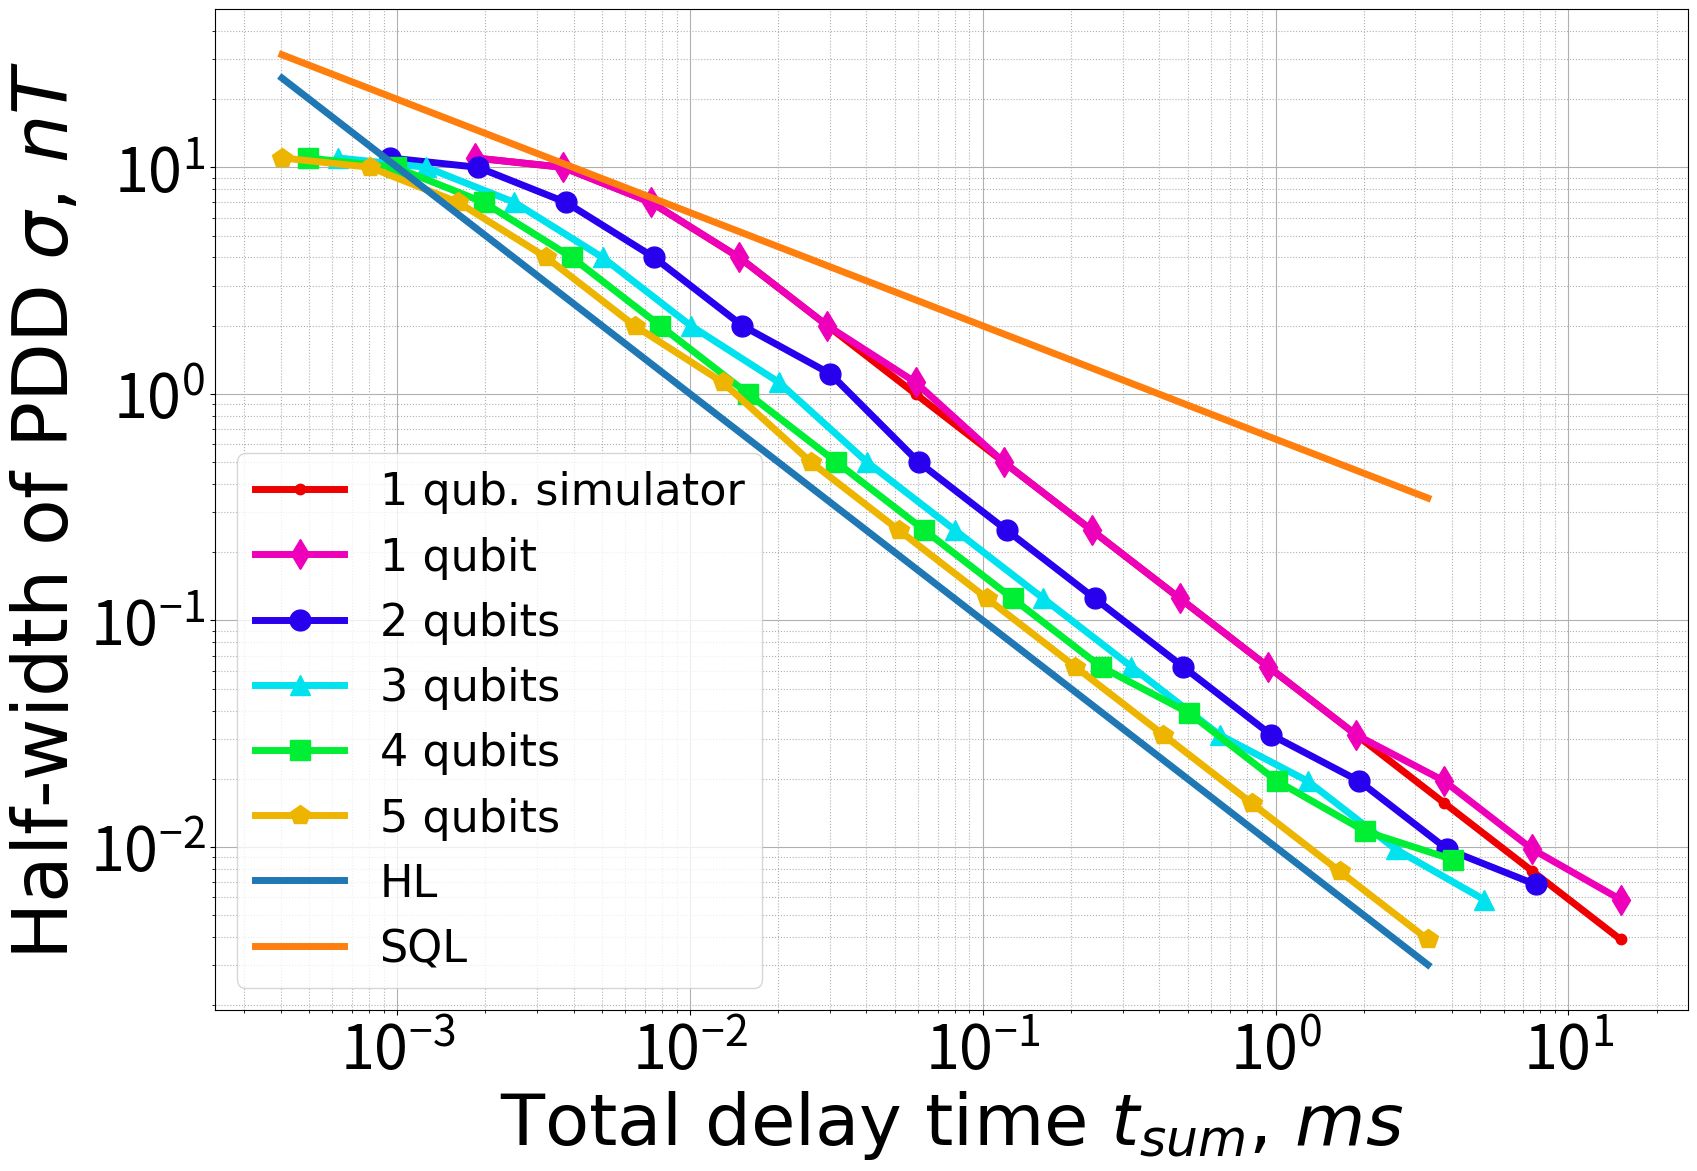

The matplotlib source for this figure:
import matplotlib.pyplot as plt
import math
import numpy as np
from matplotlib import font_manager


def preparing_figure(fig_title, x_label, y_label):
    fig, ax = plt.subplots()
    font = {'fontname': 'Times New Roman'}
    #ax.set_title(fig_title, **font, fontsize=30)

    # Подписи:
    ax.set_xlabel(x_label, **font, fontsize=52)
    ax.set_ylabel(y_label, **font, fontsize=55)
    plt.tick_params(axis='both', which='major', labelsize=44)

    # Сетка:
    ax.minorticks_on()
    ax.grid(which='major', axis='both')
    ax.grid(which='minor', axis='both', linestyle=':')

    fig.set_figheight(13)
    fig.set_figwidth(19)

    # Оси:
    #plt.yscale('log')
    #plt.xscale('log')

    # Легенда:
    # matplotlib.rcParams["legend.framealpha"] = 1
    return fig, ax


dependence = 'time of k-th step $t_{k}$, $\mu s$'

title = 'a)'
x_label = r'Total delay time $t_{sum}$, $ms$'
y_label = r'Half-width of PDD $\sigma$, $nT$'
fig, ax = preparing_figure(title, x_label, y_label)
p = 0
approx = False


noiseless_sigma = {1.8396787012671877e-06: 11, 3.6793574025343754e-06: 10, 7.358714805068751e-06: 7, 1.4717429610137502e-05: 4.0, 2.9434859220275004e-05: 2.0, 5.886971844055001e-05: 1.0, 0.00011773943688110001: 0.5, 0.00023547887376220003: 0.25, 0.00047095774752440006: 0.125, 0.0009419154950488001: 0.0625, 0.0018838309900976002: 0.03125, 0.0037676619801952005: 0.015625, 0.007535323960390401: 0.0078125, 0.015070647920780802: 0.00390625}
single_qubit_sigma = {1.8396787012671877e-06: 11.0, 3.6793574025343754e-06: 10.0, 7.358714805068751e-06: 7.0, 1.4717429610137502e-05: 4.0, 2.9434859220275004e-05: 2.0, 5.886971844055001e-05: 1.125, 0.00011773943688110001: 0.5, 0.00023547887376220003: 0.25, 0.00047095774752440006: 0.125, 0.0009419154950488001: 0.0625, 0.0018838309900976002: 0.03125, 0.0037676619801952005: 0.01953125, 0.007535323960390401: 0.009765625, 0.015070647920780802: 0.005859375}
q2_sigma = {9.422744567466083e-07: 11.0, 1.8845489134932167e-06: 10.0, 3.7690978269864334e-06: 7.0, 7.538195653972867e-06: 4.0, 1.5076391307945734e-05: 2.0, 3.0152782615891467e-05: 1.225, 6.0305565231782934e-05: 0.5, 0.00012061113046356587: 0.25, 0.00024122226092713174: 0.125, 0.0004824445218542635: 0.0625, 0.000964889043708527: 0.03125, 0.001929778087417054: 0.01953125, 0.003859556174834108: 0.009765625, 0.007719112349668216: 0.0068359375}
q3_sigma = {6.281829711644055e-07: 11.0, 1.256365942328811e-06: 10.0, 2.512731884657622e-06: 7.0, 5.025463769315244e-06: 4.0, 1.0050927538630488e-05: 2.0, 2.0101855077260977e-05: 1.125, 4.0203710154521954e-05: 0.5, 8.040742030904391e-05: 0.25, 0.00016081484061808782: 0.125, 0.00032162968123617563: 0.0625, 0.0006432593624723513: 0.03125, 0.0012865187249447025: 0.01953125, 0.002573037449889405: 0.009765625, 0.00514607489977881: 0.005859375}
q4_sigma = {4.935723344863186e-07: 11.0, 9.871446689726372e-07: 10.0, 1.9742893379452744e-06: 7.0, 3.948578675890549e-06: 4.0, 7.897157351781098e-06: 2.0, 1.5794314703562195e-05: 1.0, 3.158862940712439e-05: 0.5, 6.317725881424878e-05: 0.25, 0.00012635451762849756: 0.125, 0.00025270903525699513: 0.0625, 0.0005054180705139903: 0.0390625, 0.0010108361410279805: 0.01953125, 0.002021672282055961: 0.01171875, 0.004043344564111922: 0.0087890625}
q5_sigma = {4.038319100342607e-07: 11.0, 8.076638200685214e-07: 10.0, 1.6153276401370429e-06: 7.0, 3.2306552802740857e-06: 4.0, 6.461310560548171e-06: 2.0, 1.2922621121096343e-05: 1.125, 2.5845242242192686e-05: 0.5, 5.169048448438537e-05: 0.25, 0.00010338096896877074: 0.125, 0.00020676193793754149: 0.0625, 0.00041352387587508297: 0.03125, 0.0008270477517501659: 0.015625, 0.0016540955035003319: 0.0078125, 0.0033081910070006638: 0.00390625}

lw = 5
markersize = 15

sigma = noiseless_sigma
x = [each*10**(3) for each in list(sigma.keys())]
y = [each for each in list(sigma.values())]
ax.plot(x, y, '.', c='#EE0000',ls='-', label=r'1 qub. simulator', lw=lw, markersize=markersize)

sigma = single_qubit_sigma
x = [each*10**(3) for each in list(sigma.keys())]
y = [each for each in list(sigma.values())]
ax.plot(x, y, 'd', c='#EE00BB',ls='-', label=r'1 qubit', lw=lw, markersize=markersize)

sigma = q2_sigma

x = [each*10**(3) for each in list(sigma.keys())]
y = [each for each in list(sigma.values())]
ax.plot(x, y, 'o', c='#2800EE',ls='-', label=r'2 qubits', lw=lw, markersize=markersize)

sigma = q3_sigma

x = [each*10**(3) for each in list(sigma.keys())]
y = [each for each in list(sigma.values())]
ax.plot(x, y, '^', c='#00E3EE',ls='-', label=r'3 qubits', lw=lw, markersize=markersize)

sigma = q4_sigma

x = [each*10**(3) for each in list(sigma.keys())]
y = [each for each in list(sigma.values())]
ax.plot(x, y, 's', c='#00EE33',ls='-', label=r'4 qubits', lw=lw, markersize=markersize)

sigma = q5_sigma

x = [each*10**(3) for each in list(sigma.keys())]
y = [each for each in list(sigma.values())]
ax.plot(x, y, 'p', c='#EEB500',ls='-', label=r'5 qubits', lw=lw, markersize=markersize)

plt.plot([each*10**(3) for each in list(sigma.keys())], [1/each*10**(-5) for each in list(sigma.keys())], label=r'HL', lw=lw)
plt.plot([each *10**(3) for each in list(sigma.keys())], [(1/each) ** 0.5*10**(-1.7) for each in list(sigma.keys())], label=r'SQL', lw=lw)


font_2 = font_manager.FontProperties(family='Times New Roman', size=32)

plt.legend(loc='best', prop=font_2)

plt.xscale('log')
plt.yscale('log')

plt.show()
fig.savefig('materials_for_article\\sigma.pdf', dpi=500)
# [redacted]

#plt.close()